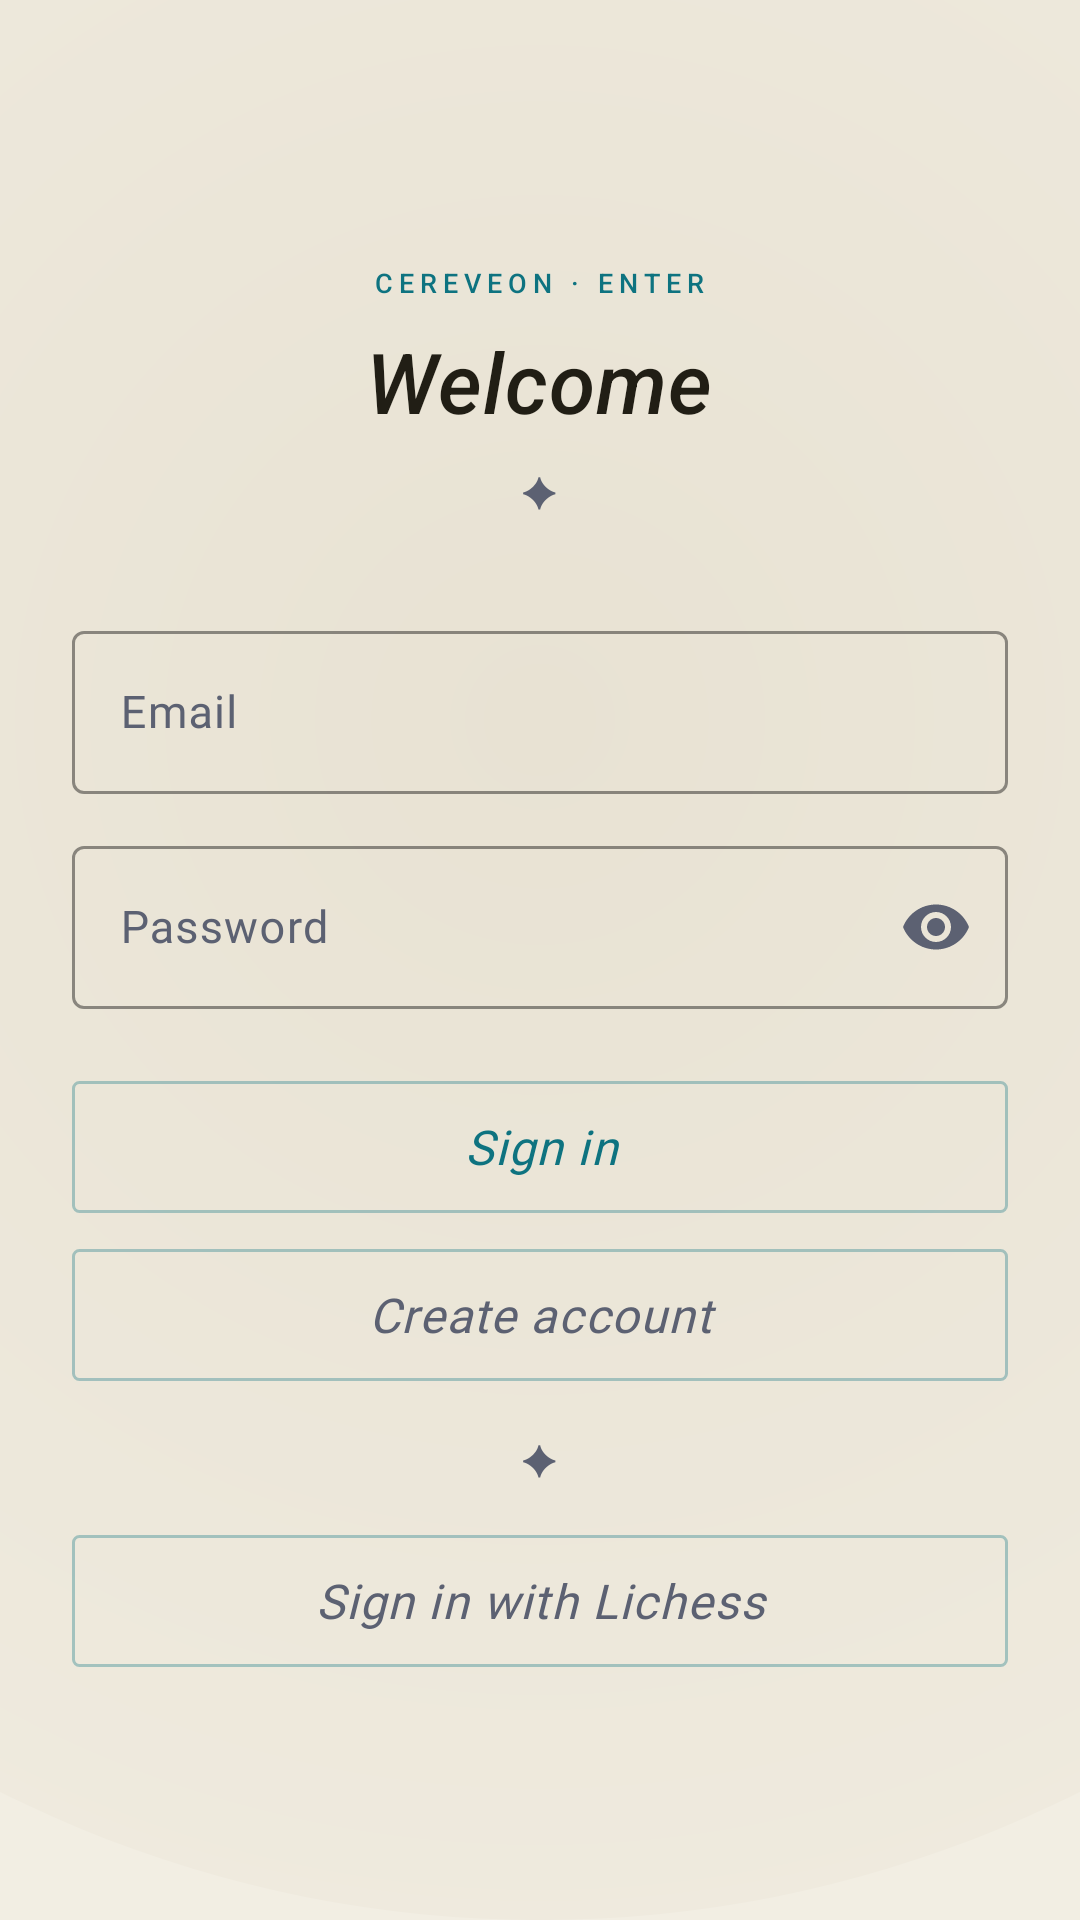

Layout XML and referenced resources for this Android screen:
<!-- AndroidManifest.xml: application theme Theme.Cereveon.Atrium -->
<!-- res/layout/activity_login.xml -->
<?xml version="1.0" encoding="utf-8"?>
<ScrollView xmlns:android="http://schemas.android.com/apk/res/android"
    xmlns:app="http://schemas.android.com/apk/res-auto"
    xmlns:tools="http://schemas.android.com/tools"
    android:layout_width="match_parent"
    android:layout_height="match_parent"
    android:background="@drawable/bg_atrium_gradient"
    android:fillViewport="true">

    <LinearLayout
        android:layout_width="match_parent"
        android:layout_height="wrap_content"
        android:gravity="center_horizontal"
        android:orientation="vertical"
        android:paddingStart="@dimen/atrium_space_24"
        android:paddingEnd="@dimen/atrium_space_24"
        android:paddingTop="@dimen/atrium_space_44"
        android:paddingBottom="@dimen/atrium_space_32">

        
        <TextView
            android:layout_width="wrap_content"
            android:layout_height="wrap_content"
            android:layout_marginTop="@dimen/atrium_space_44"
            android:textAppearance="@style/Atrium.Kicker.Cyan"
            android:text="Cereveon · Enter" />

        
        <TextView
            android:layout_width="wrap_content"
            android:layout_height="wrap_content"
            android:layout_marginTop="@dimen/atrium_space_8"
            android:textAppearance="@style/Atrium.Display"
            android:text="Welcome" />

        
        <TextView
            android:layout_width="wrap_content"
            android:layout_height="wrap_content"
            android:layout_marginTop="@dimen/atrium_space_8"
            android:layout_marginBottom="@dimen/atrium_space_32"
            android:fontFamily="@font/cormorant_garamond"
            android:textColor="@color/atrium_muted"
            android:textSize="14sp"
            android:text="✦" />

        
        <com.google.android.material.textfield.TextInputLayout
            android:layout_width="match_parent"
            android:layout_height="wrap_content"
            android:layout_marginBottom="@dimen/atrium_space_12"
            android:hint="Email"
            app:boxStrokeColor="@color/atrium_accent_cyan"
            app:hintTextColor="@color/atrium_dim"
            style="@style/Widget.Material3.TextInputLayout.OutlinedBox">

            <com.google.android.material.textfield.TextInputEditText
                android:id="@+id/etEmail"
                android:layout_width="match_parent"
                android:layout_height="wrap_content"
                android:fontFamily="@font/cormorant_garamond"
                android:textColor="@color/atrium_ink"
                android:textSize="15sp"
                android:inputType="textEmailAddress"
                android:imeOptions="actionNext" />

        </com.google.android.material.textfield.TextInputLayout>

        
        <com.google.android.material.textfield.TextInputLayout
            android:layout_width="match_parent"
            android:layout_height="wrap_content"
            android:layout_marginBottom="@dimen/atrium_space_24"
            android:hint="Password"
            app:boxStrokeColor="@color/atrium_accent_cyan"
            app:hintTextColor="@color/atrium_dim"
            app:passwordToggleEnabled="true"
            app:passwordToggleTint="@color/atrium_muted"
            style="@style/Widget.Material3.TextInputLayout.OutlinedBox">

            <com.google.android.material.textfield.TextInputEditText
                android:id="@+id/etPassword"
                android:layout_width="match_parent"
                android:layout_height="wrap_content"
                android:fontFamily="@font/cormorant_garamond"
                android:textColor="@color/atrium_ink"
                android:textSize="15sp"
                android:inputType="textPassword"
                android:imeOptions="actionDone" />

        </com.google.android.material.textfield.TextInputLayout>

        
        <TextView
            android:id="@+id/tvError"
            android:layout_width="match_parent"
            android:layout_height="wrap_content"
            android:layout_marginBottom="@dimen/atrium_space_16"
            android:padding="@dimen/atrium_space_12"
            android:background="@color/atrium_bg_surface"
            android:textAppearance="@style/Atrium.Body.Italic"
            android:textColor="@color/atrium_accent_amber"
            android:textSize="14sp"
            android:visibility="gone"
            tools:text="Invalid credentials"
            tools:visibility="visible" />

        
        <Button
            android:id="@+id/btnLogin"
            style="@style/Atrium.Button.Primary"
            android:layout_width="match_parent"
            android:layout_height="@dimen/atrium_tap_target"
            android:text="Sign in" />

        
        <Button
            android:id="@+id/btnRegister"
            style="@style/Atrium.Button.Primary"
            android:layout_width="match_parent"
            android:layout_height="@dimen/atrium_tap_target"
            android:layout_marginTop="@dimen/atrium_space_12"
            android:textColor="@color/atrium_muted"
            android:text="Create account" />

        
        <TextView
            android:layout_width="wrap_content"
            android:layout_height="wrap_content"
            android:layout_marginTop="@dimen/atrium_space_16"
            android:fontFamily="@font/cormorant_garamond"
            android:textColor="@color/atrium_muted"
            android:textSize="14sp"
            android:text="✦" />

        
        <Button
            android:id="@+id/btnLichess"
            style="@style/Atrium.Button.Primary"
            android:layout_width="match_parent"
            android:layout_height="@dimen/atrium_tap_target"
            android:layout_marginTop="@dimen/atrium_space_16"
            android:textColor="@color/atrium_muted"
            android:text="Sign in with Lichess" />

        
        <ProgressBar
            android:id="@+id/progressBar"
            android:layout_width="wrap_content"
            android:layout_height="wrap_content"
            android:layout_marginTop="@dimen/atrium_space_16"
            android:indeterminateTint="@color/atrium_accent_cyan"
            android:visibility="gone" />

    </LinearLayout>

</ScrollView>
<!-- resources referenced by this layout -->
<resources>
  <color name="atrium_accent_amber">#FFC069</color>
  <color name="atrium_accent_cyan">#4FD9E5</color>
  <color name="atrium_bg_surface">#0D0E14</color>
  <color name="atrium_dim">#6B7080</color>
  <color name="atrium_ink">#F4EFE1</color>
  <color name="atrium_muted">#9AA0B4</color>
  <dimen name="atrium_space_12">12dp</dimen>
  <dimen name="atrium_space_16">16dp</dimen>
  <dimen name="atrium_space_24">24dp</dimen>
  <dimen name="atrium_space_32">32dp</dimen>
  <dimen name="atrium_space_44">44dp</dimen>
  <dimen name="atrium_space_8">8dp</dimen>
  <dimen name="atrium_tap_target">44dp</dimen>
  <!-- drawable bg_atrium_gradient (drawable) -->
  <?xml version="1.0" encoding="utf-8"?>
  <layer-list xmlns:android="http://schemas.android.com/apk/res/android">
      
      <item>
          <shape android:shape="rectangle">
              <solid android:color="@color/atrium_bg_base" />
          </shape>
      </item>
      
      <item android:gravity="bottom|center_horizontal">
          <shape android:shape="oval">
              <gradient
                  android:type="radial"
                  android:gradientRadius="600dp"
                  android:startColor="@color/atrium_bg_gradient_top"
                  android:endColor="@color/atrium_bg_base" />
              <size android:width="800dp" android:height="800dp" />
          </shape>
      </item>
  </layer-list>
  <style name="Atrium.Body.Italic" parent="Atrium.Body">
          <item name="android:textStyle">italic</item>
      </style>
  <style name="Atrium.Display" parent="TextAppearance.Material3.HeadlineMedium">
          <item name="android:fontFamily">@font/cormorant_garamond</item>
          <item name="android:textStyle">italic</item>
          <item name="android:textFontWeight" tools:targetApi="p">500</item>
          <item name="android:textSize">28sp</item>
          <item name="android:lineSpacingMultiplier">1.1</item>
          <item name="android:letterSpacing">0.011</item>      
          <item name="android:textColor">@color/atrium_ink</item>
      </style>
  <style name="Atrium.Kicker.Cyan" parent="Atrium.Kicker">
          <item name="android:textColor">@color/atrium_accent_cyan</item>
      </style>
  <color name="atrium_bg_base">#0A0A10</color>
  <color name="atrium_bg_gradient_top">#16141F</color>
  <style name="Atrium.Body" parent="TextAppearance.Material3.BodyLarge">
          <item name="android:fontFamily">@font/cormorant_garamond</item>
          <item name="android:textStyle">normal</item>
          <item name="android:textFontWeight" tools:targetApi="p">400</item>
          <item name="android:textSize">17sp</item>
          <item name="android:lineSpacingMultiplier">1.45</item>
          <item name="android:textColor">@color/atrium_ink</item>
      </style>
  <dimen name="atrium_corner_radius">2dp</dimen>
  <style name="Atrium.Kicker" parent="TextAppearance.Material3.LabelSmall">
          
          <item name="android:fontFamily">@font/jetbrains_mono</item>
          <item name="android:textFontWeight" tools:targetApi="p">500</item>
          <item name="android:textSize">9sp</item>
          <item name="android:letterSpacing">0.222</item>
          <item name="android:textAllCaps">true</item>
          <item name="android:textColor">@color/atrium_dim</item>
      </style>
  <color name="atrium_hairline_strong">#1FFFFFFF</color>
  <color name="atrium_hairline">#14FFFFFF</color>
  <dimen name="atrium_hairline_thickness">1dp</dimen>
  <color name="atrium_accent_cyan_1a">#1A4FD9E5</color>
  <color name="atrium_accent_cyan_55">#554FD9E5</color>
</resources>
